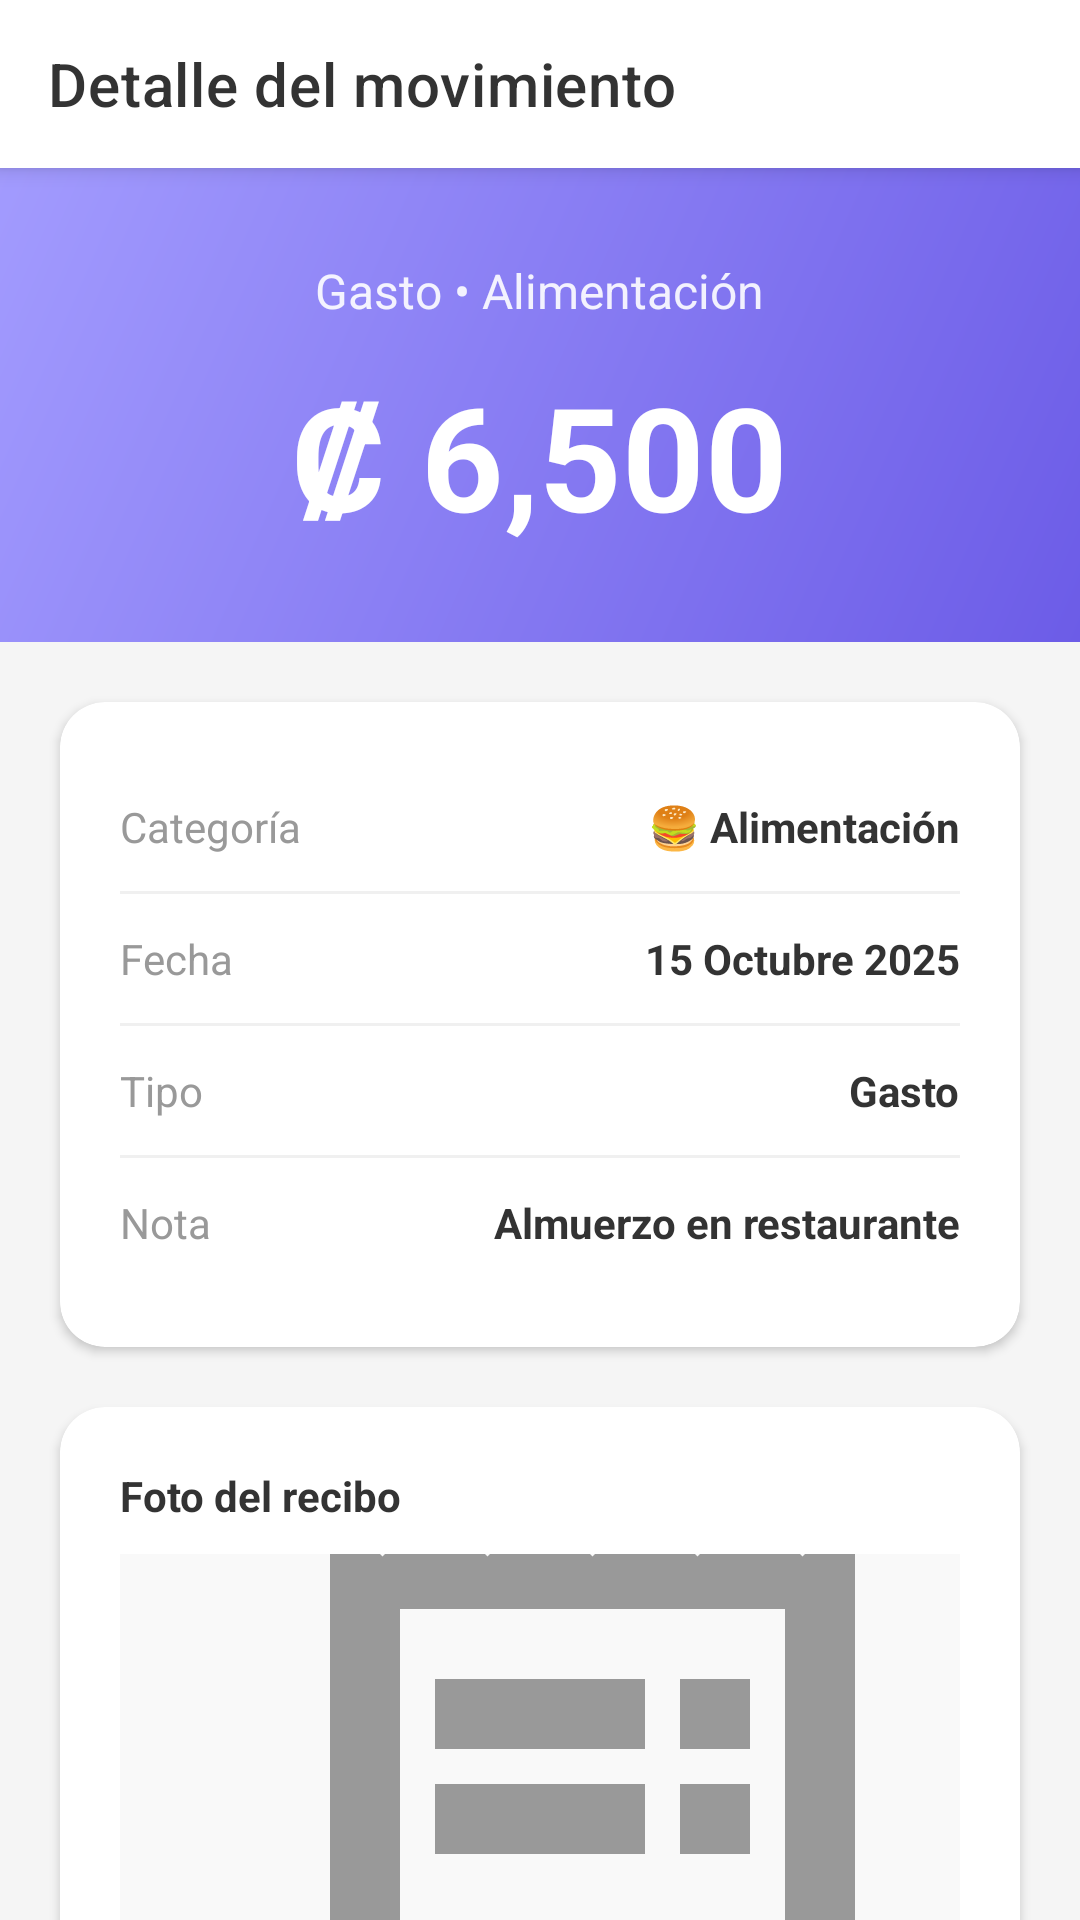

Here is an Android app screen rendered from its layout file. Give the layout XML and the strings, colors and styles it references.
<!-- AndroidManifest.xml: application theme Theme.ExpenseNote -->
<!-- res/layout/activity_detail.xml -->
<?xml version="1.0" encoding="utf-8"?>
<androidx.coordinatorlayout.widget.CoordinatorLayout
    xmlns:android="http://schemas.android.com/apk/res/android"
    xmlns:app="http://schemas.android.com/apk/res-auto"
    android:layout_width="match_parent"
    android:layout_height="match_parent"
    android:background="@color/background">

    <com.google.android.material.appbar.AppBarLayout
        android:layout_width="match_parent"
        android:layout_height="wrap_content">

        <com.google.android.material.appbar.MaterialToolbar
            android:id="@+id/toolbar"
            android:layout_width="match_parent"
            android:layout_height="?attr/actionBarSize"
            android:background="@color/white"
            app:title="Detalle del movimiento"
            app:navigationIcon="@drawable/ic_back"
            app:titleTextColor="@color/text_primary" />

    </com.google.android.material.appbar.AppBarLayout>

    <androidx.core.widget.NestedScrollView
        android:layout_width="match_parent"
        android:layout_height="match_parent"
        app:layout_behavior="@string/appbar_scrolling_view_behavior">

        <LinearLayout
            android:layout_width="match_parent"
            android:layout_height="wrap_content"
            android:orientation="vertical">

            
            <LinearLayout
                android:layout_width="match_parent"
                android:layout_height="wrap_content"
                android:orientation="vertical"
                android:background="@drawable/gradient_primary"
                android:padding="30dp"
                android:gravity="center">

                <TextView
                    android:id="@+id/tvDetailType"
                    android:layout_width="wrap_content"
                    android:layout_height="wrap_content"
                    android:text="Gasto • Alimentación"
                    android:textColor="@color/white"
                    android:textSize="16sp"
                    android:alpha="0.9" />

                <TextView
                    android:id="@+id/tvDetailAmount"
                    android:layout_width="wrap_content"
                    android:layout_height="wrap_content"
                    android:text="₡ 6,500"
                    android:textColor="@color/white"
                    android:textSize="48sp"
                    android:textStyle="bold"
                    android:layout_marginTop="12dp" />
            </LinearLayout>

            
            <com.google.android.material.card.MaterialCardView
                android:layout_width="match_parent"
                android:layout_height="wrap_content"
                android:layout_margin="20dp"
                app:cardCornerRadius="15dp"
                app:cardElevation="2dp">

                <LinearLayout
                    android:layout_width="match_parent"
                    android:layout_height="wrap_content"
                    android:orientation="vertical"
                    android:padding="20dp">

                    
                    <LinearLayout
                        android:layout_width="match_parent"
                        android:layout_height="wrap_content"
                        android:orientation="horizontal"
                        android:paddingVertical="12dp">

                        <TextView
                            android:layout_width="0dp"
                            android:layout_height="wrap_content"
                            android:layout_weight="1"
                            android:text="Categoría"
                            android:textSize="14sp"
                            android:textColor="@color/text_secondary" />

                        <TextView
                            android:id="@+id/tvDetailCategory"
                            android:layout_width="wrap_content"
                            android:layout_height="wrap_content"
                            android:text="🍔 Alimentación"
                            android:textSize="14sp"
                            android:textStyle="bold"
                            android:textColor="@color/text_primary" />
                    </LinearLayout>

                    <View
                        android:layout_width="match_parent"
                        android:layout_height="1dp"
                        android:background="@color/divider" />

                    
                    <LinearLayout
                        android:layout_width="match_parent"
                        android:layout_height="wrap_content"
                        android:orientation="horizontal"
                        android:paddingVertical="12dp">

                        <TextView
                            android:layout_width="0dp"
                            android:layout_height="wrap_content"
                            android:layout_weight="1"
                            android:text="Fecha"
                            android:textSize="14sp"
                            android:textColor="@color/text_secondary" />

                        <TextView
                            android:id="@+id/tvDetailDate"
                            android:layout_width="wrap_content"
                            android:layout_height="wrap_content"
                            android:text="15 Octubre 2025"
                            android:textSize="14sp"
                            android:textStyle="bold"
                            android:textColor="@color/text_primary" />
                    </LinearLayout>

                    <View
                        android:layout_width="match_parent"
                        android:layout_height="1dp"
                        android:background="@color/divider" />

                    
                    <LinearLayout
                        android:layout_width="match_parent"
                        android:layout_height="wrap_content"
                        android:orientation="horizontal"
                        android:paddingVertical="12dp">

                        <TextView
                            android:layout_width="0dp"
                            android:layout_height="wrap_content"
                            android:layout_weight="1"
                            android:text="Tipo"
                            android:textSize="14sp"
                            android:textColor="@color/text_secondary" />

                        <TextView
                            android:id="@+id/tvDetailTransactionType"
                            android:layout_width="wrap_content"
                            android:layout_height="wrap_content"
                            android:text="Gasto"
                            android:textSize="14sp"
                            android:textStyle="bold"
                            android:textColor="@color/text_primary" />
                    </LinearLayout>

                    <View
                        android:layout_width="match_parent"
                        android:layout_height="1dp"
                        android:background="@color/divider" />

                    
                    <LinearLayout
                        android:layout_width="match_parent"
                        android:layout_height="wrap_content"
                        android:orientation="horizontal"
                        android:paddingVertical="12dp">

                        <TextView
                            android:layout_width="0dp"
                            android:layout_height="wrap_content"
                            android:layout_weight="1"
                            android:text="Nota"
                            android:textSize="14sp"
                            android:textColor="@color/text_secondary" />

                        <TextView
                            android:id="@+id/tvDetailNote"
                            android:layout_width="wrap_content"
                            android:layout_height="wrap_content"
                            android:text="Almuerzo en restaurante"
                            android:textSize="14sp"
                            android:textStyle="bold"
                            android:textColor="@color/text_primary" />
                    </LinearLayout>
                </LinearLayout>
            </com.google.android.material.card.MaterialCardView>

            
            <com.google.android.material.card.MaterialCardView
                android:layout_width="match_parent"
                android:layout_height="wrap_content"
                android:layout_marginHorizontal="20dp"
                android:layout_marginBottom="20dp"
                app:cardCornerRadius="15dp"
                app:cardElevation="2dp">

                <LinearLayout
                    android:layout_width="match_parent"
                    android:layout_height="wrap_content"
                    android:orientation="vertical"
                    android:padding="20dp">

                    <TextView
                        android:layout_width="wrap_content"
                        android:layout_height="wrap_content"
                        android:text="Foto del recibo"
                        android:textSize="14sp"
                        android:textStyle="bold"
                        android:textColor="@color/text_primary"
                        android:layout_marginBottom="10dp" />

                    <ImageView
                        android:id="@+id/ivReceiptPhoto"
                        android:layout_width="match_parent"
                        android:layout_height="200dp"
                        android:scaleType="centerCrop"
                        android:background="@color/background_light"
                        android:src="@drawable/ic_receipt_placeholder"
                        android:contentDescription="@string/label_receipt_photo" />
                </LinearLayout>
            </com.google.android.material.card.MaterialCardView>

            
            <LinearLayout
                android:layout_width="match_parent"
                android:layout_height="wrap_content"
                android:orientation="horizontal"
                android:layout_marginHorizontal="20dp"
                android:layout_marginBottom="20dp">

                <com.google.android.material.button.MaterialButton
                    android:id="@+id/btnEdit"
                    android:layout_width="0dp"
                    android:layout_height="wrap_content"
                    android:layout_weight="1"
                    android:layout_marginEnd="8dp"
                    android:text="✏️ Editar"
                    app:cornerRadius="10dp"
                    android:backgroundTint="@color/primary" />

                <com.google.android.material.button.MaterialButton
                    android:id="@+id/btnDelete"
                    android:layout_width="0dp"
                    android:layout_height="wrap_content"
                    android:layout_weight="1"
                    android:layout_marginStart="8dp"
                    android:text="🗑️ Eliminar"
                    app:cornerRadius="10dp"
                    android:backgroundTint="@color/expense" />
            </LinearLayout>

        </LinearLayout>
    </androidx.core.widget.NestedScrollView>

</androidx.coordinatorlayout.widget.CoordinatorLayout>
<!-- resources referenced by this layout -->
<resources>
  <color name="background">#F5F5F5</color>
  <color name="background_light">#F9F9F9</color>
  <color name="divider">#F0F0F0</color>
  <color name="expense">#FF6B6B</color>
  <color name="primary">#6C5CE7</color>
  <color name="text_primary">#333333</color>
  <color name="text_secondary">#999999</color>
  <color name="white">#FFFFFF</color>
  <!-- drawable gradient_primary (drawable) -->
  <?xml version="1.0" encoding="utf-8"?>
  <shape xmlns:android="http://schemas.android.com/apk/res/android">
      <gradient
          android:angle="135"
          android:startColor="#6C5CE7"
          android:endColor="#A29BFE"
          android:type="linear" />
  </shape>
  <!-- drawable ic_receipt_placeholder (drawable) -->
  <?xml version="1.0" encoding="utf-8"?>
  <vector xmlns:android="http://schemas.android.com/apk/res/android"
      android:width="24dp"
      android:height="24dp"
      android:viewportWidth="24"
      android:viewportHeight="24">
      <path
          android:fillColor="@color/text_secondary"
          android:pathData="M19.5,3.5L18,2l-1.5,1.5L15,2l-1.5,1.5L12,2l-1.5,1.5L9,2 7.5,3.5 6,2v14H3v3c0,1.66 1.34,3 3,3h12c1.66,0 3,-1.34 3,-3V2l-1.5,1.5zM19,19c0,0.55 -0.45,1 -1,1s-1,-0.45 -1,-1v-3H8V5h11v14z" />
      <path
          android:fillColor="@color/text_secondary"
          android:pathData="M9,7h6v2H9zM16,7h2v2h-2zM9,10h6v2H9zM16,10h2v2h-2z" />
  </vector>
  <string name="label_receipt_photo">Foto del recibo</string>
  <style name="Theme.ExpenseNote" parent="Theme.MaterialComponents.DayNight.NoActionBar">
          
          <item name="colorPrimary">@color/primary</item>
          <item name="colorPrimaryVariant">@color/primary_dark</item>
          <item name="colorOnPrimary">@color/white</item>
  
          
          <item name="colorSecondary">@color/primary</item>
          <item name="colorSecondaryVariant">@color/primary_dark</item>
          <item name="colorOnSecondary">@color/white</item>
  
          
          <item name="android:statusBarColor">@color/primary</item>
  
          
          <item name="android:windowBackground">@color/background</item>
  
          
          <item name="android:textColorPrimary">@color/text_primary</item>
          <item name="android:textColorSecondary">@color/text_secondary</item>
      </style>
  <color name="primary_dark">#5F4FD9</color>
</resources>
